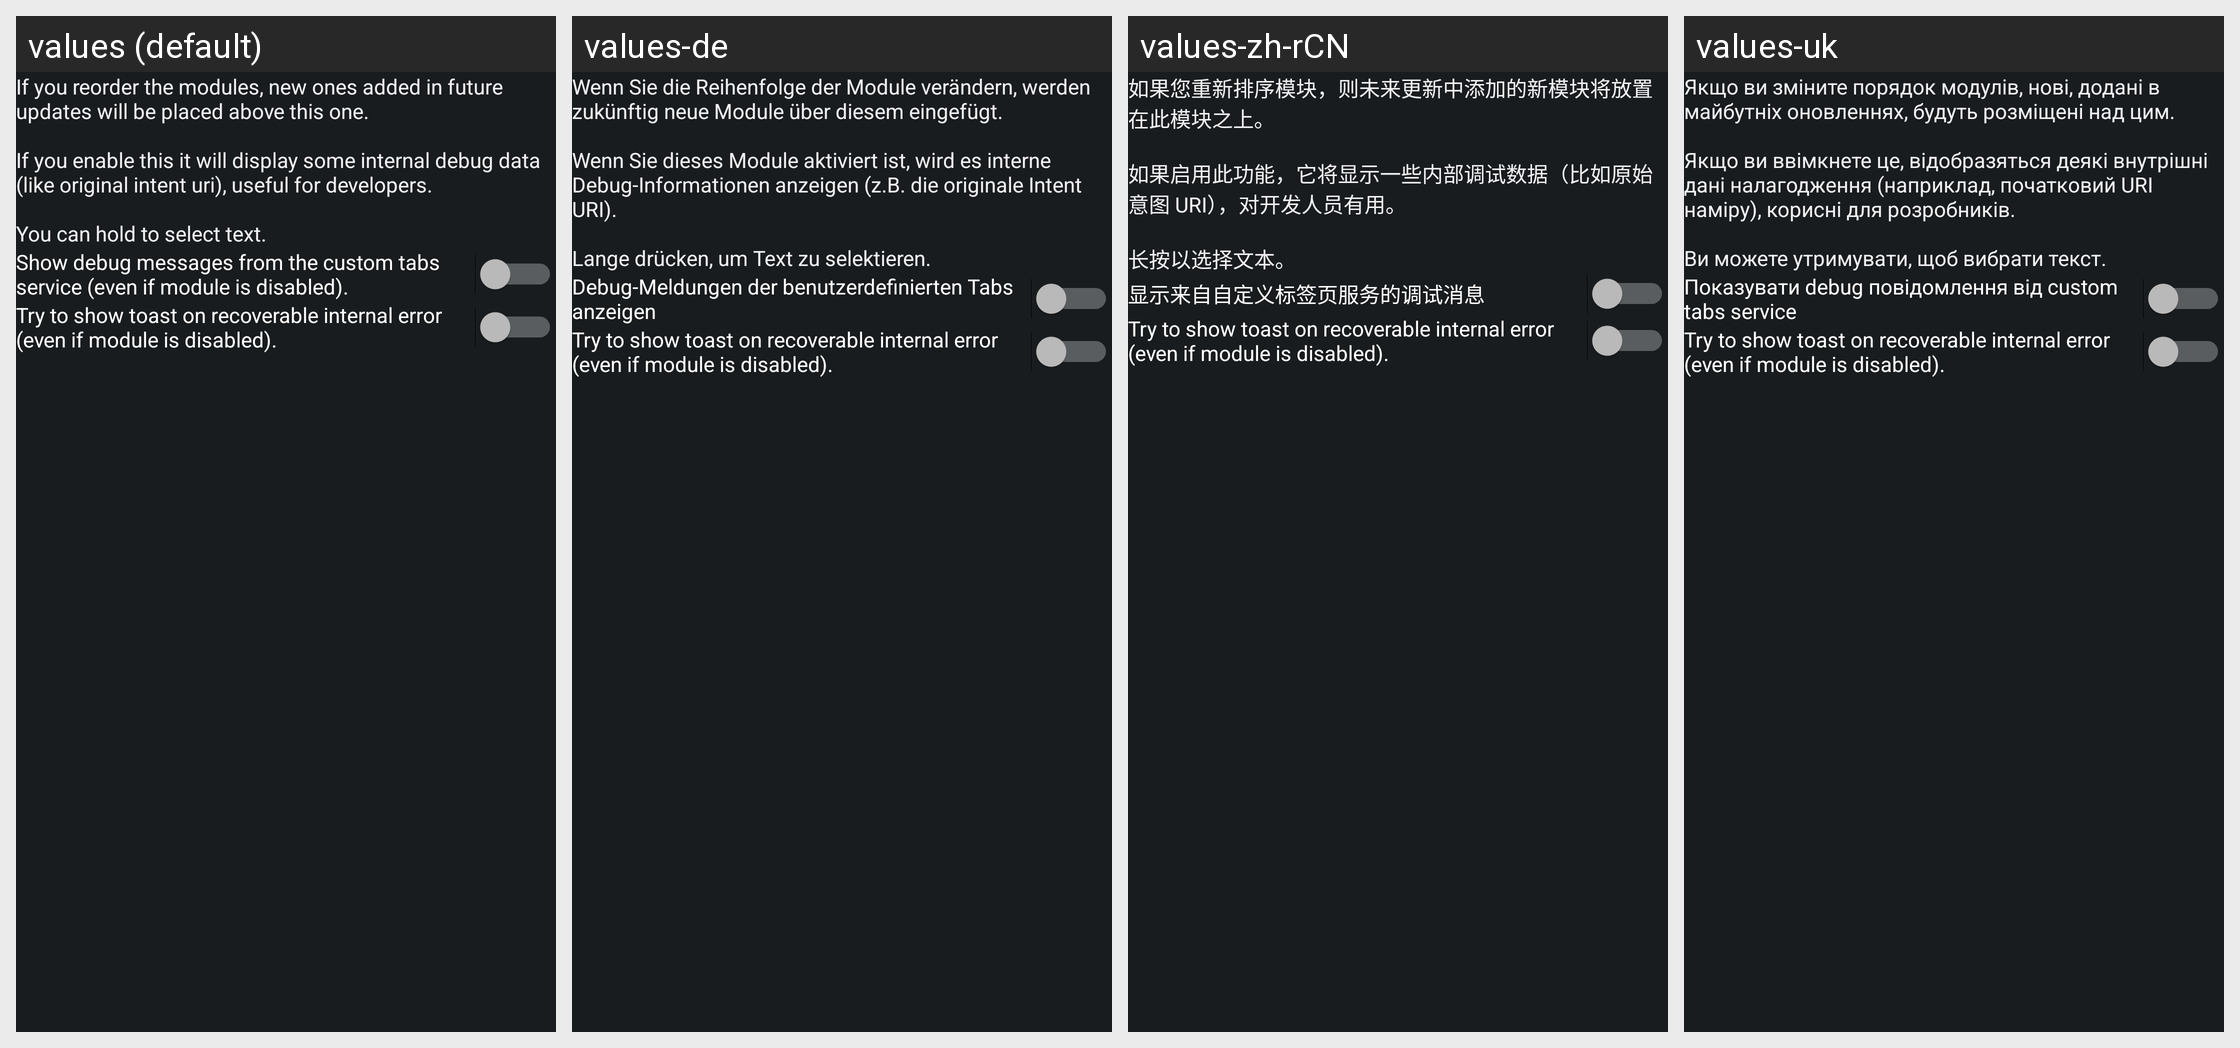

For this localized Android screen grid, give each drawn string resource with its value in every locale shown.
Android screen res/layout/config_debug.xml rendered under 4 locales, left to right: values (default), values-de, values-zh-rCN, values-uk. Device: Nexus 5 (rendered at 1080×1920; each locale shown at half size, 540×960, under a caption strip naming it); theme ActivityThemeDark.
Other locales in the repository, not shown: values-ar, values-be, values-cs, values-el, values-es, values-fa, values-fr-rFR, values-hi, values-in, values-it, values-iw, values-ja, values-ko, values-lv, values-nb-rNO, values-nl, values-or, values-pt-rBR, values-pt-rPT, values-ro, values-ru, values-sr, values-sv, values-ta, values-te, values-th, values-tr, values-ur, values-vi, values-zh-rTW.
Strings drawn on this screen, with the default value and each locale's value (text and hints the layout hard-codes, and strings that could not be matched under every locale, appear in the picture but are not listed):

mD_desc
  values: If you reorder the modules, new ones added in future updates will be placed above this one.
      
      If you enable this it will display some internal debug data (like original intent uri), useful for developers.
      
      You can hold to select text.
  values-de: Wenn Sie die Reihenfolge der Module verändern, werden zukünftig neue Module über diesem eingefügt. 
       
      Wenn Sie dieses Module aktiviert ist, wird es interne Debug-Informationen anzeigen (z.B. die originale Intent URI). 
       
      Lange drücken, um Text zu selektieren.
  values-zh-rCN: 如果您重新排序模块，则未来更新中添加的新模块将放置在此模块之上。 
       
      如果启用此功能，它将显示一些内部调试数据（比如原始意图 URI），对开发人员有用。 
       
      长按以选择文本。
  values-uk: Якщо ви зміните порядок модулів, нові, додані в майбутніх оновленнях, будуть розміщені над цим. 
      
      Якщо ви ввімкнете це, відобразяться деякі внутрішні дані налагодження (наприклад, початковий URI наміру), корисні для розробників. 
      
      Ви можете утримувати, щоб вибрати текст.

mD_ctabs
  values: Show debug messages from the custom tabs service (even if module is disabled).
  values-de: Debug-Meldungen der benutzerdefinierten Tabs anzeigen
  values-zh-rCN: 显示来自自定义标签页服务的调试消息
  values-uk: Показувати debug повідомлення від custom tabs service

mD_toastError
  values: Try to show toast on recoverable internal error (even if module is disabled).
  values-de: Try to show toast on recoverable internal error (even if module is disabled).  [not translated; the default value is used]
  values-zh-rCN: Try to show toast on recoverable internal error (even if module is disabled).  [not translated; the default value is used]
  values-uk: Try to show toast on recoverable internal error (even if module is disabled).  [not translated; the default value is used]
